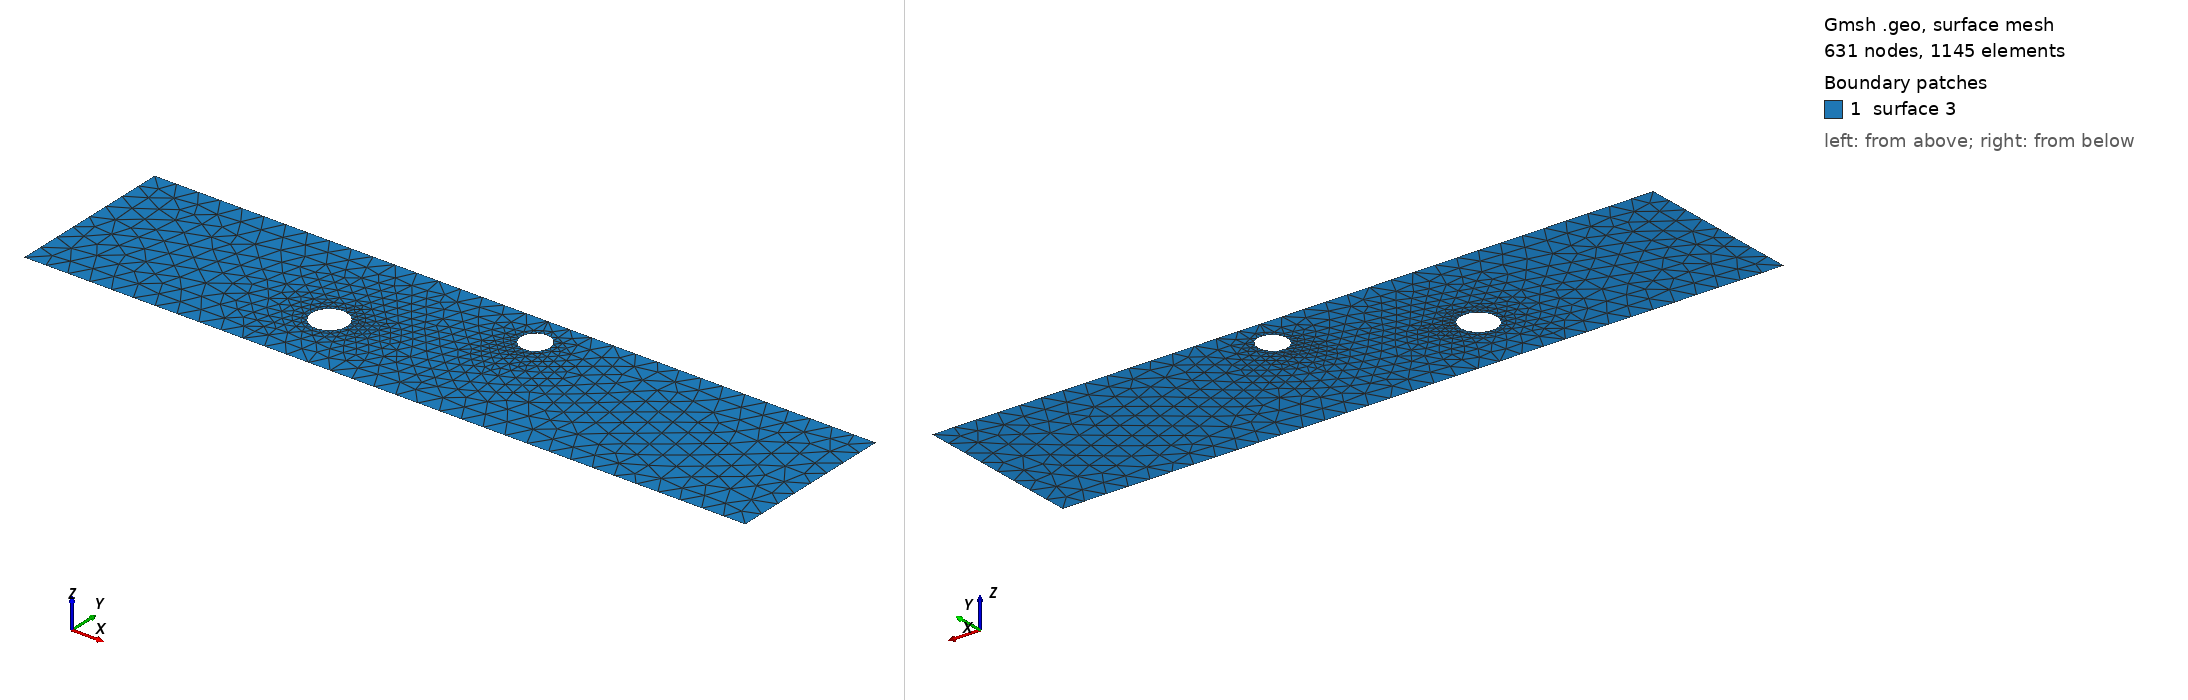

Gmsh geometry script, surface-meshed: 631 nodes, 1145 surface elements. Boundary patches (legend numbers): 1 surface 3. Left view from above one corner, right view from below the opposite corner. The script declares no physical surfaces, so the legend lists its geometric surfaces. The drawing asked Gmsh for element sizes between 1% and 20% of the model's largest extent; the script's own settings can give other sizes.

=== cad_309.geo (drawn) ===
//+
SetFactory("OpenCASCADE");
//+
Point(1) = {0.265265, -3.530521, 0.000000, 1.000000};
//+
Point(2) = {32.640748, -3.530521, 0.000000, 1.000000};
//+
Point(3) = {32.640748, 4.093567, 0.000000, 1.000000};
//+
Point(4) = {0.265265, 4.093567, 0.000000, 1.000000};
//+
Line(1) = {4, 1};
//+
Line(2) = {1, 2};
//+
Line(3) = {2, 3};
//+
Line(4) = {3, 4};
//+
Curve Loop(1) = {1, 2, 3, 4};
//+
Point(6) = {19.164914, 2.591081, 0.000000, 0.065359};
//+
Point(5) = {18.511324, 2.591081, 0.000000, 0.065359};
//+
Point(7) = {18.184529, 3.157106, 0.000000, 0.065359};
//+
Point(8) = {18.184529, 2.025055, 0.000000, 0.065359};
//+
Point(10) = {12.476560, -0.551939, 0.000000, 0.079455};
//+
Point(9) = {11.682011, -0.551939, 0.000000, 0.079455};
//+
Point(11) = {11.284736, 0.136161, 0.000000, 0.079455};
//+
Point(12) = {11.284736, -1.240039, 0.000000, 0.079455};
//+
Ellipse(5) = {6, 5, 7, 7};
//+
Ellipse(6) = {7, 5, 8, 8};
//+
Ellipse(7) = {8, 5, 6, 6};
//+
Curve Loop(2) = {5, 6, 7};
//+
Ellipse(8) = {10, 9, 11, 11};
//+
Ellipse(9) = {11, 9, 12, 12};
//+
Ellipse(10) = {12, 9, 10, 10};
//+
Curve Loop(3) = {8, 9, 10};
//+
Plane Surface(3) = {1, 2, 3};
//+
Physical Curve("INFLOW", 100) = {1};
//+
Physical Curve("OUTFLOW", 101) = {3};
//+
Physical Curve("WALL_BOUNDARY", 102) = {2, 4};
//+
Physical Curve("OBSTACLE", 103) = {5, 6, 7, 8, 9, 10};
